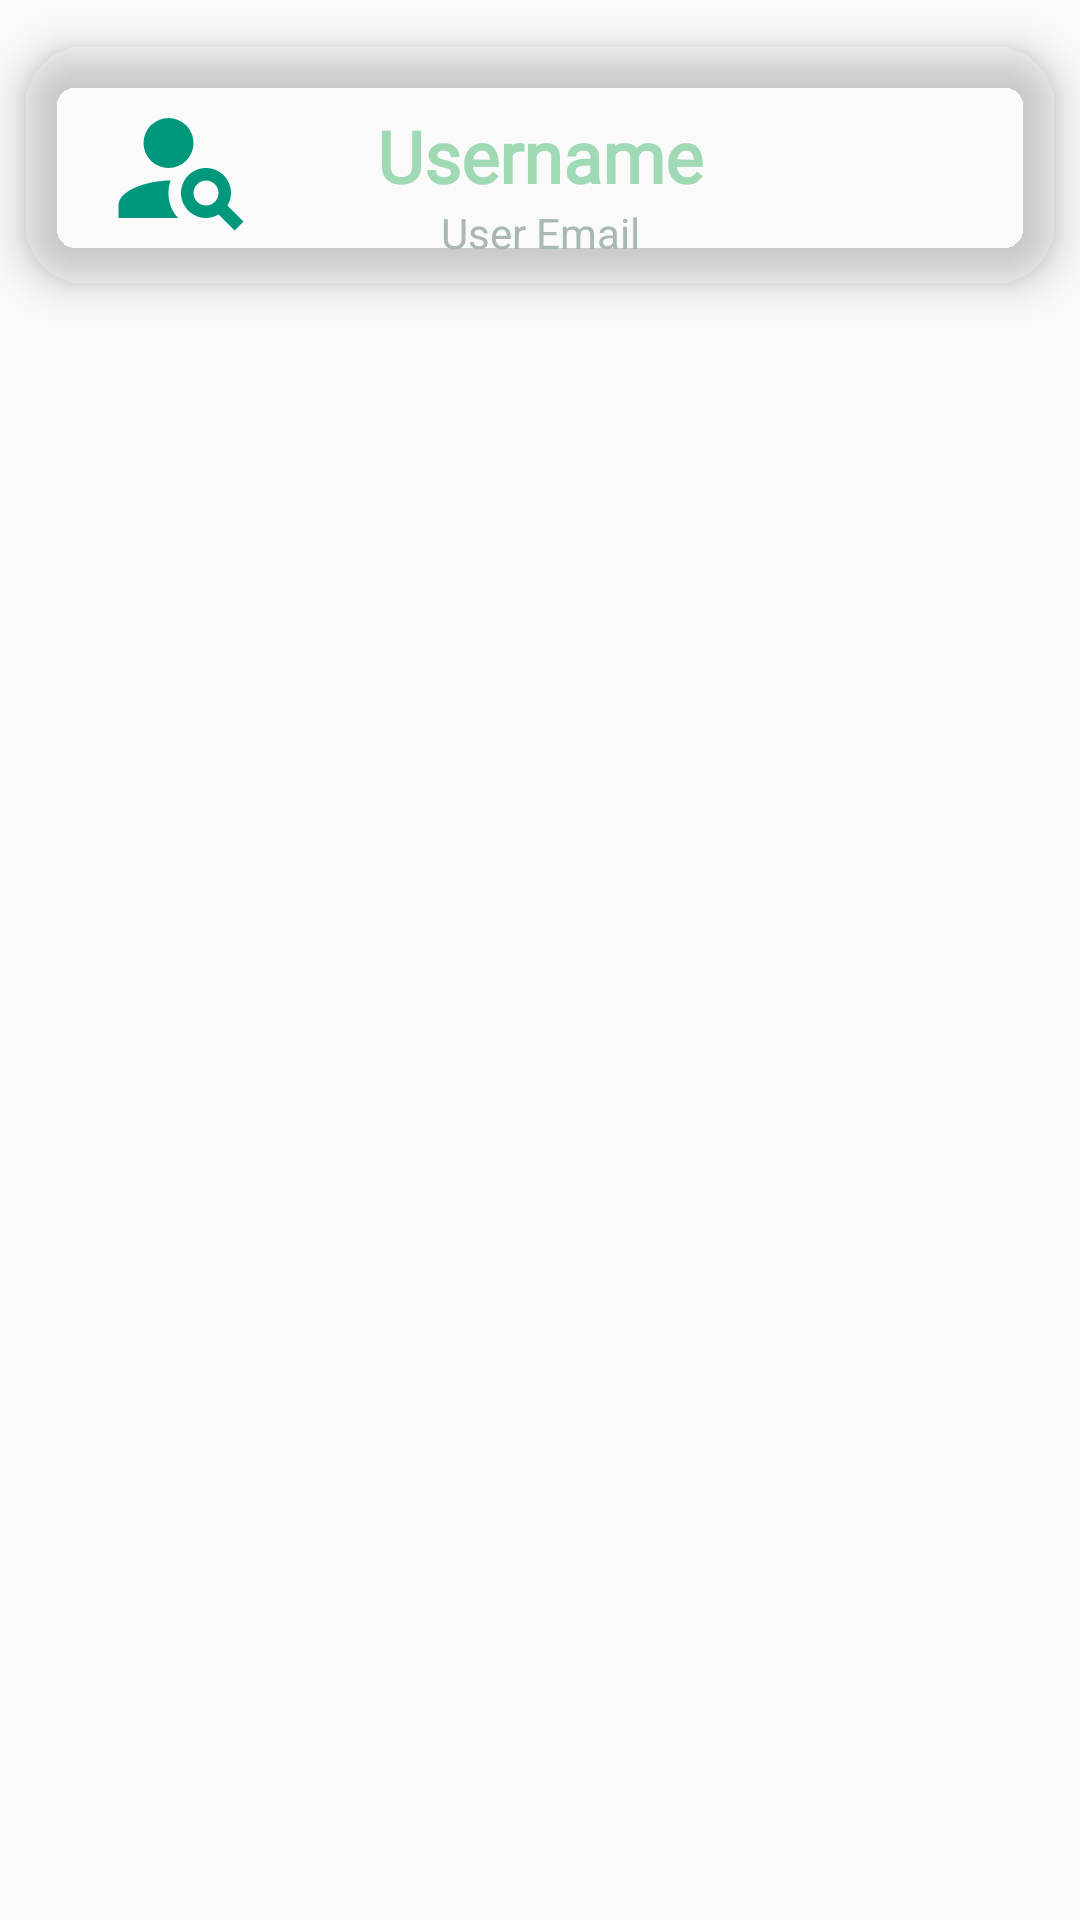

Android layout source for this screen:
<!-- AndroidManifest.xml: application theme AppTheme -->
<!-- res/layout/user_item.xml -->
<?xml version="1.0" encoding="utf-8"?>
<androidx.constraintlayout.widget.ConstraintLayout xmlns:android="http://schemas.android.com/apk/res/android"
    xmlns:app="http://schemas.android.com/apk/res-auto"
    xmlns:tools="http://schemas.android.com/tools"
    android:layout_width="match_parent"
    android:layout_height="wrap_content">

    <androidx.cardview.widget.CardView
        android:id="@+id/cardView"
        android:layout_width="0dp"
        android:layout_height="wrap_content"
        android:layout_marginStart="8dp"
        android:layout_marginTop="15dp"
        android:layout_marginEnd="8dp"
        app:cardBackgroundColor="@color/user_bg"
        app:cardCornerRadius="20dp"
        app:cardElevation="8dp"
        app:layout_constraintEnd_toEndOf="parent"
        app:layout_constraintStart_toStartOf="parent"
        app:layout_constraintTop_toTopOf="parent">

        <androidx.constraintlayout.widget.ConstraintLayout
            android:layout_width="match_parent"
            android:layout_height="80dp">

            <TextView
                android:id="@+id/txtUser"
                android:layout_width="311dp"
                android:layout_height="70dp"
                android:layout_marginStart="1dp"
                android:layout_marginTop="2dp"
                android:layout_marginEnd="1dp"
                android:fontFamily="@font/prompt"
                android:gravity="center_horizontal|center_vertical"
                android:text="Username"
                android:textColor="#9FDAB4"
                android:textSize="24sp"
                android:textStyle="bold"
                app:layout_constraintEnd_toEndOf="parent"
                app:layout_constraintStart_toStartOf="parent"
                app:layout_constraintTop_toTopOf="parent" />

            <TextView
                android:id="@+id/txtUserEmail"
                android:layout_width="wrap_content"
                android:layout_height="70dp"
                android:layout_marginStart="1dp"
                android:layout_marginTop="2dp"
                android:layout_marginEnd="1dp"
                android:gravity="bottom"
                android:text="User Email"
                android:textColor="#A8B8B5"
                android:textSize="14sp"
                app:layout_constraintEnd_toEndOf="parent"
                app:layout_constraintStart_toStartOf="parent"
                app:layout_constraintTop_toTopOf="parent" />

            <ImageView
                android:id="@+id/imgUserLogo"
                android:layout_width="50dp"
                android:layout_height="50dp"
                android:layout_marginStart="1dp"
                android:layout_marginTop="16dp"
                android:layout_marginEnd="1dp"
                app:layout_constraintEnd_toEndOf="parent"
                app:layout_constraintHorizontal_bias="0.09"
                app:layout_constraintStart_toStartOf="parent"
                app:layout_constraintTop_toTopOf="parent"
                app:srcCompat="@drawable/person_search" />
        </androidx.constraintlayout.widget.ConstraintLayout>
    </androidx.cardview.widget.CardView>
</androidx.constraintlayout.widget.ConstraintLayout>
<!-- resources referenced by this layout -->
<resources>
  <!-- drawable person_search (drawable) -->
  <vector android:height="24dp" android:tint="#00987D"
      android:viewportHeight="24" android:viewportWidth="24"
      android:width="24dp" xmlns:android="http://schemas.android.com/apk/res/android">
      <path android:fillColor="@android:color/white" android:pathData="M10,8m-4,0a4,4 0,1 1,8 0a4,4 0,1 1,-8 0"/>
      <path android:fillColor="@android:color/white" android:pathData="M10.35,14.01C7.62,13.91 2,15.27 2,18v2h9.54C9.07,17.24 10.31,14.11 10.35,14.01z"/>
      <path android:fillColor="@android:color/white" android:pathData="M19.43,18.02C19.79,17.43 20,16.74 20,16c0,-2.21 -1.79,-4 -4,-4s-4,1.79 -4,4c0,2.21 1.79,4 4,4c0.74,0 1.43,-0.22 2.02,-0.57L20.59,22L22,20.59L19.43,18.02zM16,18c-1.1,0 -2,-0.9 -2,-2c0,-1.1 0.9,-2 2,-2s2,0.9 2,2C18,17.1 17.1,18 16,18z"/>
  </vector>
  <style name="AppTheme" parent="Theme.AppCompat.Light.DarkActionBar">
          <item name="actionBarStyle">@style/AppTheme.ActionBarStyle</item>
          <item name="colorPrimary">@color/actionBar</item>
          <item name="android:actionOverflowButtonStyle">@style/AppTheme.OverflowButtonStyle</item>
      </style>
  <style name="AppTheme.ActionBarStyle" parent="Widget.AppCompat.ActionBar.Solid">
          <item name="logo">@mipmap/ic_launcher</item>
          <item name="displayOptions">showHome|useLogo|showTitle</item>
      </style>
  <color name="actionBar">#8BC34A</color>
  <style name="AppTheme.OverflowButtonStyle" parent="Widget.AppCompat.ActionButton.Overflow">
          <item name="tint">@color/black</item>
      </style>
  <color name="black">#FF000000</color>
</resources>
